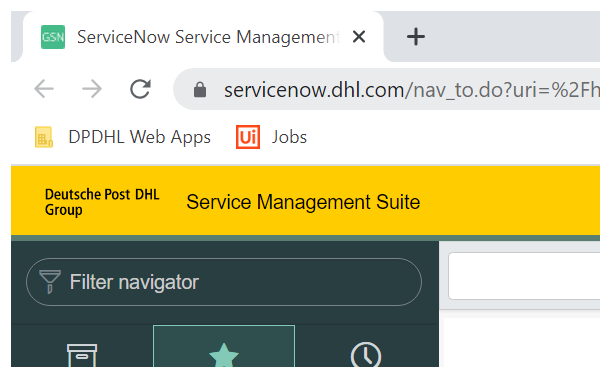
Task: Download request it files.
Workflow: Baixar relatorio

Step 1 [then]: Attach RequestIt - alterado in window '*ServiceNow' (chrome.exe)

Step 2 [then]: find the element in window 'ServiceNow' (chrome.exe) (no picture)

Step 3: click on the icon in window 'ServiceNow' (chrome.exe) (no picture)

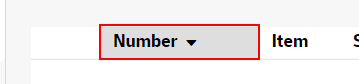
Step 4: find the push button 'Number*' in window '*ServiceNow*' (chrome.exe)

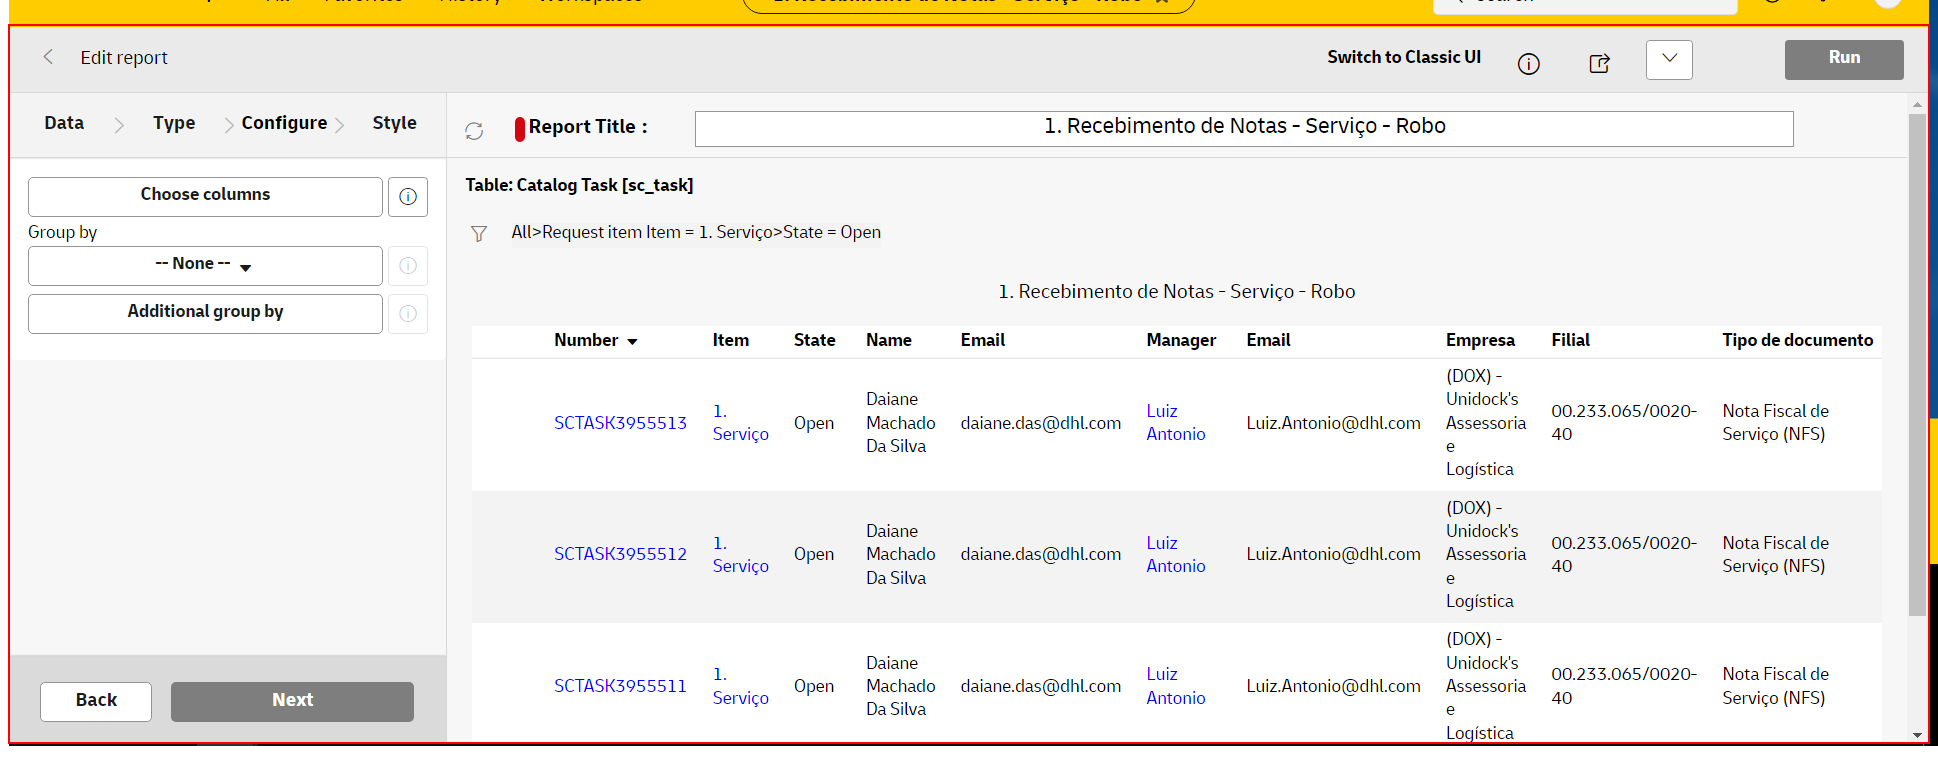
Step 5 [else]: Close Application 'IFRAME  gsft_main' on the frame 'gsft_main' in window '*ServiceNow' (chrome.exe)

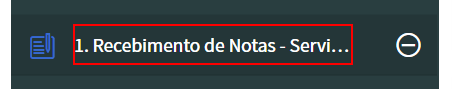
Step 6 [then]: Find Element 1 Recebimento de notas - serviço on the element '{{reportName}}'

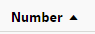
Step 7: click on the push button 'Number*' in window '*ServiceNow*' (chrome.exe)

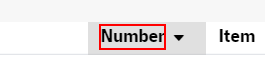
Step 8: click on the push button 'Number*' in window '*ServiceNow*' (chrome.exe)

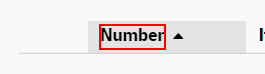
Step 9 [then]: click on the push button 'Number*' in window '*ServiceNow*' (chrome.exe)

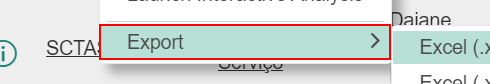
Step 10 [then]: click on the element 'Export' in window '*ServiceNow Service Management Suite' (chrome.exe)

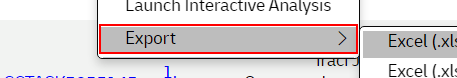
Step 11 [then]: click on the menu item 'Export ' in window '*Google Chrome*' (chrome.exe)

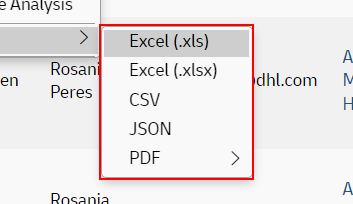
Step 12: find the popup menu 'Export' in window '*ServiceNow*' (chrome.exe)

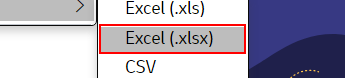
Step 13: click on the menu item 'Excel (.xlsx)' in window '*ServiceNow*' (chrome.exe)

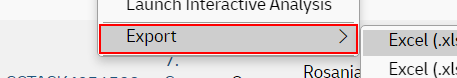
Step 14 [else]: click on the menu item 'Export ' in window '*Google Chrome*' (chrome.exe)

Step 15: click on the menu item 'Excel (.xlsx)' (chrome.exe) (same screen as step 13)

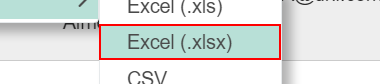
Step 16 [then]: click on the element 'Excel (.xlsx)' in window '*ServiceNow Service Management Suite' (chrome.exe)

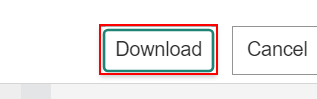
Step 17 [then]: find the button 'download_button' in window '*ServiceNow Service Management Suite' (chrome.exe)

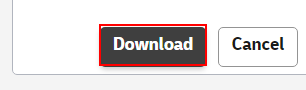
Step 18: find the push button 'Download' (chrome.exe)

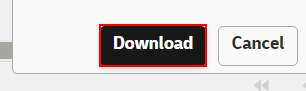
Step 19 [then]: find the push button 'Download' in window '*ServiceNow*' (chrome.exe)

Step 20 [then]: click on the button 'download_button' in window '*ServiceNow Service Management Suite' (chrome.exe) (same screen as step 17)

Step 21 [then]: click on the push button 'Download' in window '*ServiceNow*' (chrome.exe) (same screen as step 18)

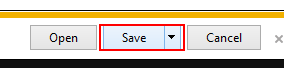
Step 22 [then]: Find Element save on the drop down button in window '{{reportName}} | ServiceNow Service Ma*' (iexplore.exe)

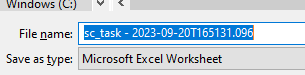
Step 23 [then]: find in window 'Save As' (chrome.exe)

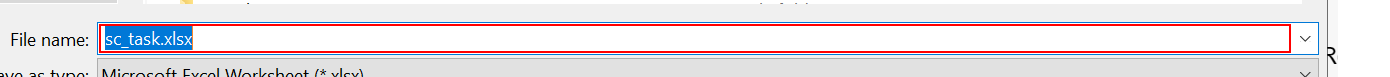
Step 24 [then]: type "[out_Filepath+ "[k(enter)]"]" in window 'Save As' (chrome.exe)

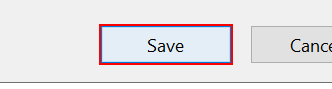
Step 25 [then]: click in window 'Save As' (chrome.exe)

Step 26 [else]: type "[out_Filepath+ "[k(enter)]"]" in window 'Save As' (chrome.exe) (same screen as step 24)

Step 27 [else]: click in window 'Save As' (chrome.exe) (same screen as step 25)